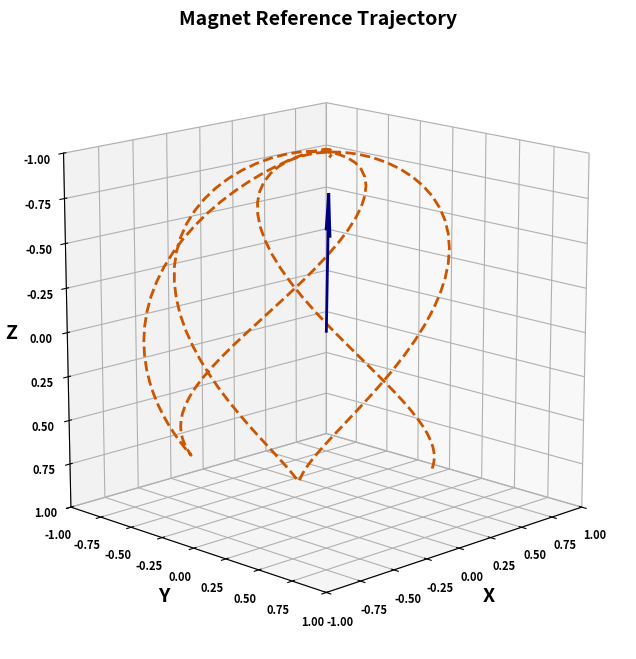

Source code (Python): (Note: this script raises an exception after producing the figure.)
import os
import csv
import numpy as np
import pandas as pd
import matplotlib.pyplot as plt
# from mpl_toolkits.mplot3d import Axes3D
from matplotlib.animation import FuncAnimation

file_path = os.path.join(os.getcwd(), 'reference_trajectory.csv')
data = []
t0 = 0.0

def rotation_matrix(axis, theta):
    axis = np.asarray(axis, dtype=np.float64)
    axis = axis / np.linalg.norm(axis)
    x, y, z = axis
    cos_theta = np.cos(theta)
    sin_theta = np.sin(theta)
    one_minus_cos = 1 - cos_theta

    return np.array([
        [cos_theta + x*x*one_minus_cos,
         x*y*one_minus_cos - z*sin_theta,
         x*z*one_minus_cos + y*sin_theta],
        [y*x*one_minus_cos + z*sin_theta,
         cos_theta + y*y*one_minus_cos,
         y*z*one_minus_cos - x*sin_theta],
        [z*x*one_minus_cos - y*sin_theta,
         z*y*one_minus_cos + x*sin_theta,
         cos_theta + z*z*one_minus_cos]
    ])

time = np.arange(0, 24, 0.1)
rotational_angles = np.ones_like(time) * 0.1 

m0 = np.array([0.0, 0.8, 0.6])
mcurrent = m0.copy()
trajectory = [m0.copy()]

r_vec_0 = np.array([0.0, 1.25, 1.0])
r_vec_0 = r_vec_0 / np.linalg.norm(r_vec_0, 2)

fig = plt.figure(figsize=(10, 8))
ax = fig.add_subplot(111, projection='3d')
ax.view_init(elev=-15, azim=135, roll=180)
vector_quiver = ax.quiver(0, 0, 0, *mcurrent, color='navy', length=0.8)
trajectory_line, = ax.plot([], [], [], 'b--', lw=1) 


ax.set_xlim([-1, 1])
ax.set_ylim([-1, 1])
ax.set_zlim([-1, 1])

plot_labels_color = 'black'

ax.set_xlabel('X', fontsize=14, fontweight='bold', color=plot_labels_color)
ax.set_ylabel('Y', fontsize=14, fontweight='bold', color=plot_labels_color)
ax.set_zlabel('Z', fontsize=14, fontweight='bold', color=plot_labels_color)
ax.set_title('Magnet Reference Trajectory', fontsize=14, fontweight='bold', color=plot_labels_color)

ax.set_box_aspect([1, 1, 1])

ax.tick_params(axis='both', which='major', labelsize=8, colors=plot_labels_color)
for label in ax.get_xticklabels() + ax.get_yticklabels() + ax.get_zticklabels():
    label.set_fontweight('bold')
    label.set_color(plot_labels_color)

ax.set_box_aspect([1, 1, 1]) 

def update(frame):
    global mcurrent, vector_quiver, trajectory_line, trajectory, r_vec_0, fps, t0, data

    angle = 0.1
    
    # Determine the rotation axis based on the frame
    r_vec_0 = rotation_matrix(np.array([0.0, 0.0, 1.0]), angle) @ r_vec_0
    axis = r_vec_0.copy()

    # Update rotation
    R = rotation_matrix(axis, angle)
    mcurrent = R @ mcurrent
    trajectory.append(mcurrent.copy())

    t0 += 50 * 1e-3

    data.append(
        {
            'time': t0,
            'm_target_x': mcurrent[0],
            'm_target_y': mcurrent[1],
            'm_target_z': mcurrent[2],
        }
    )

    # Update quivers
    vector_quiver.remove()
    vector_quiver = ax.quiver(0, 0, 0, *mcurrent, color='navy', length=0.8, linewidth=2.0)

    traj_array = np.array(trajectory)
    trajectory_line.set_data(traj_array[:, 0], traj_array[:, 1])
    trajectory_line.set_3d_properties(traj_array[:, 2])
    trajectory_line.set_linewidth(2)
    trajectory_line.set_color('#CC5500')  # Set to burned orange

    return vector_quiver, trajectory_line


ani = FuncAnimation(fig, update, frames=6000, interval=50, blit=False)

animation_filename = "reference_trajectory.mp4"
fps = 1000 / 50 # frames per second = 1000ms / interval_ms


print(f"Saving animation to {animation_filename}. This may take some time...")
ani.save(animation_filename, writer='ffmpeg', fps=fps)
print("Animation saved successfully!")

# plt.show()

df = pd.DataFrame(data)
df.to_csv(file_path, index=False)
print(f"[✓] Log saved to {file_path}")